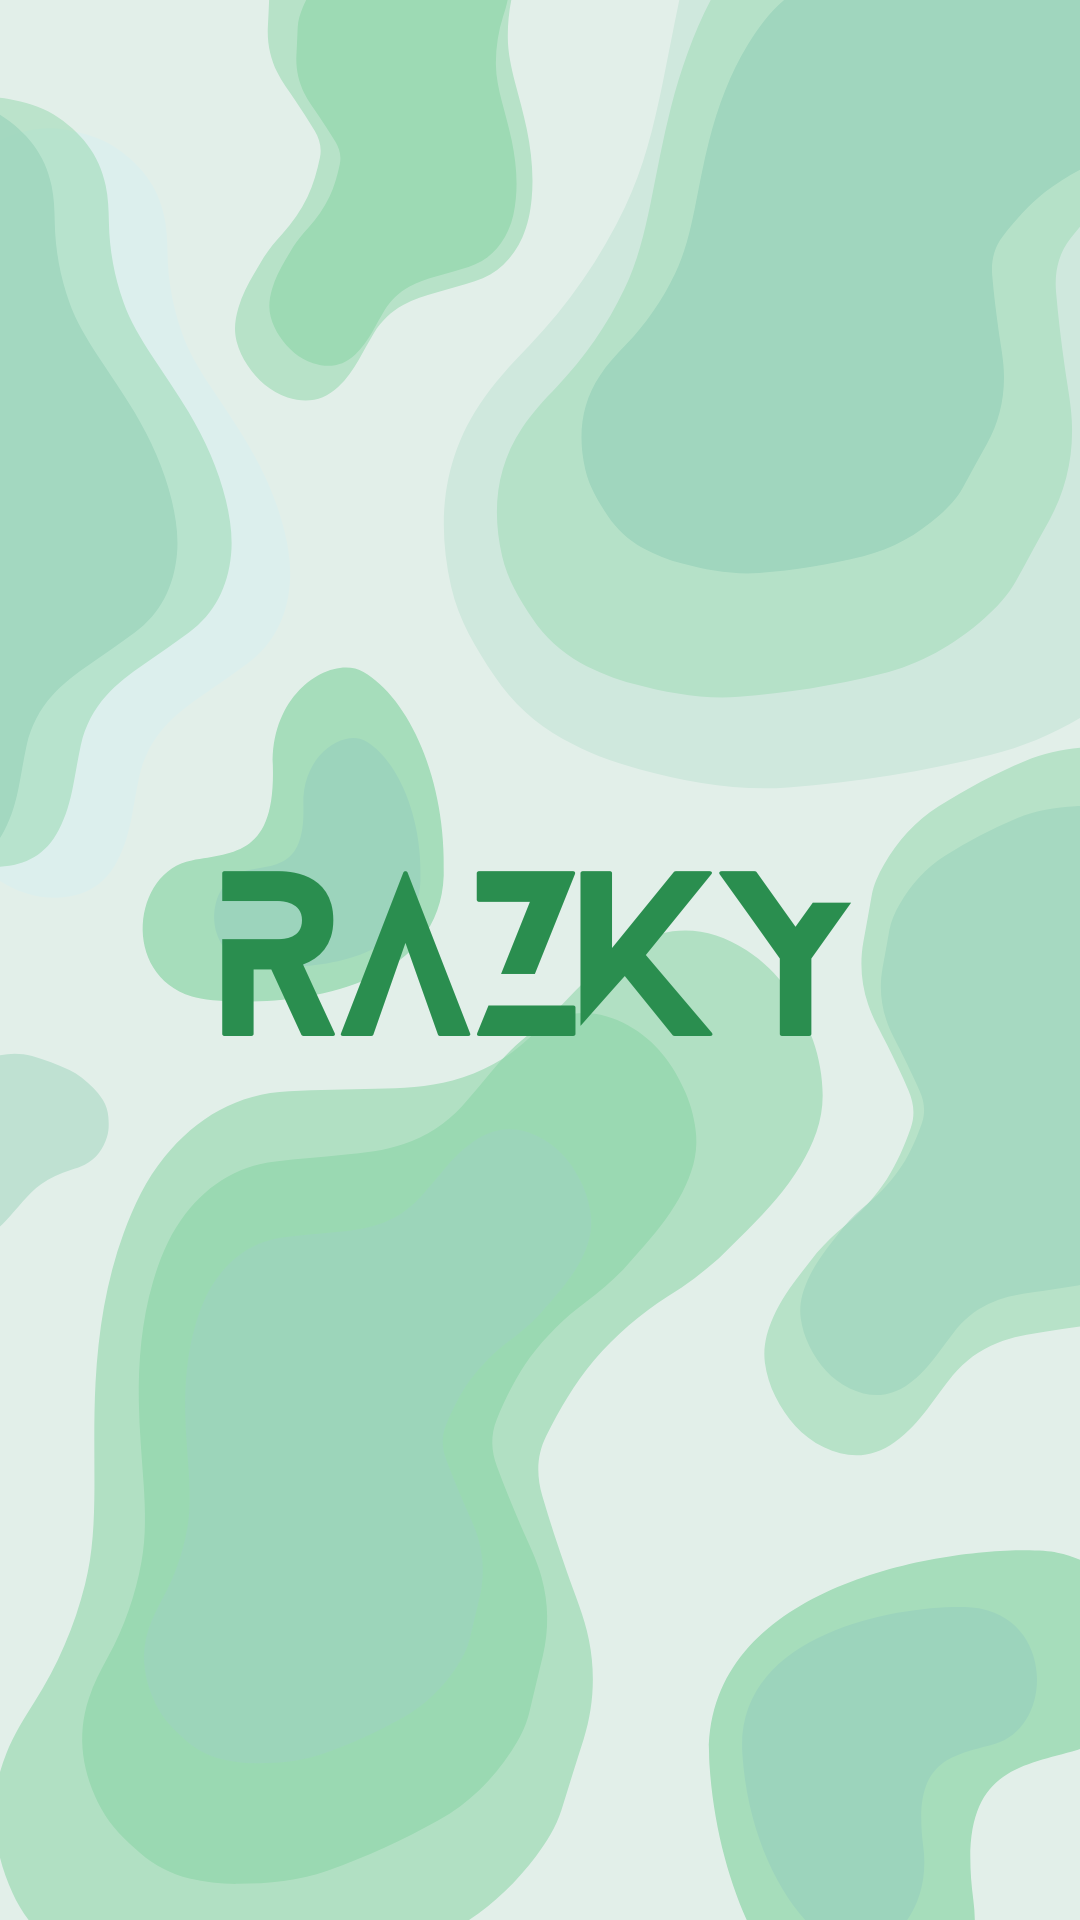

This screen was rendered from an Android layout file. Write that file and the resources it references.
<!-- AndroidManifest.xml: activity theme Theme.MaterialComponents.Light.NoActionBar -->
<!-- res/layout/activity_splash_caretaker.xml -->
<?xml version="1.0" encoding="utf-8"?>
<androidx.constraintlayout.widget.ConstraintLayout xmlns:android="http://schemas.android.com/apk/res/android"
    android:layout_width="match_parent"
    android:layout_height="match_parent"
    android:background="@drawable/razky_caretaker">

</androidx.constraintlayout.widget.ConstraintLayout>
<!-- resources referenced by this layout -->
<resources>
  <!-- drawable razky_caretaker: png bitmap (drawable, 128515 bytes) -->
</resources>
